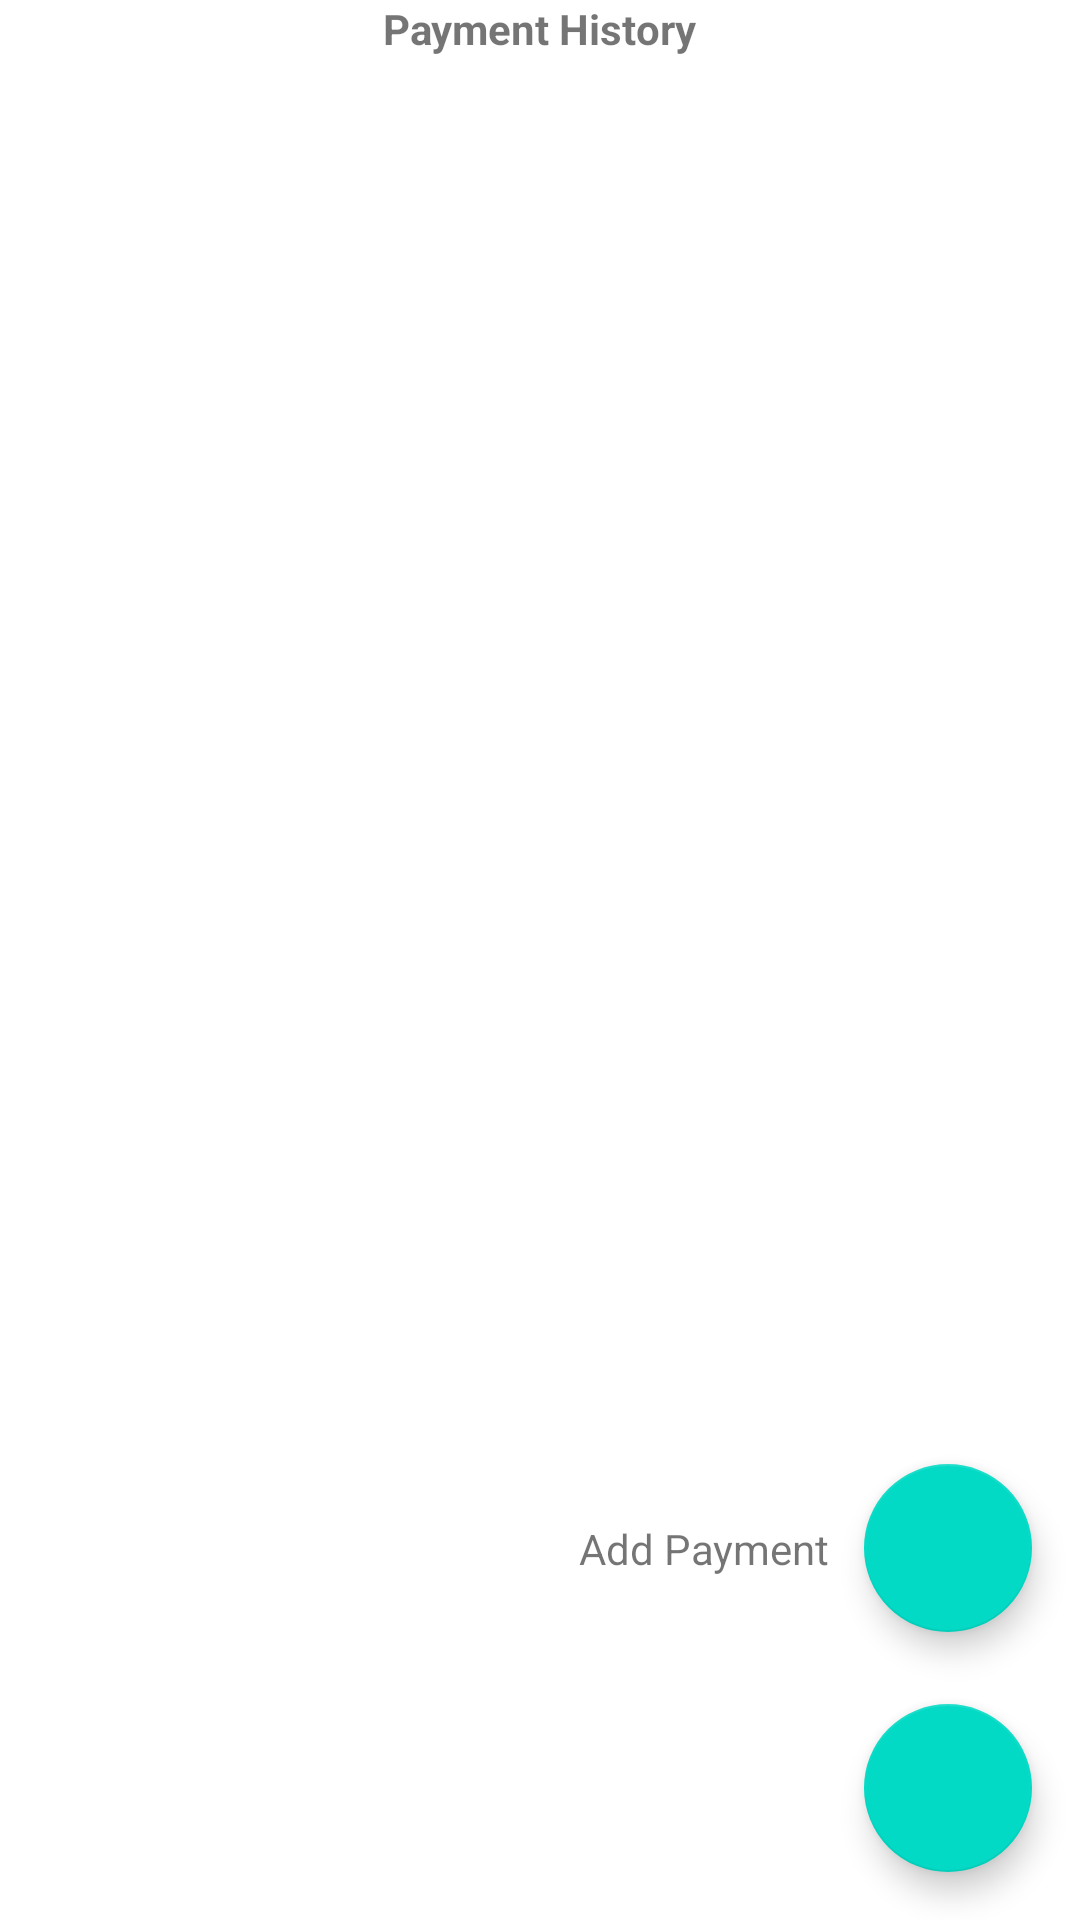

The Android layout XML behind this screen, and the referenced resources:
<!-- AndroidManifest.xml: application theme Theme.Renter_Management -->
<!-- res/layout/activity_payment_history.xml -->
<?xml version="1.0" encoding="utf-8"?>
<androidx.constraintlayout.widget.ConstraintLayout xmlns:android="http://schemas.android.com/apk/res/android"
    xmlns:app="http://schemas.android.com/apk/res-auto"
    xmlns:tools="http://schemas.android.com/tools"
    android:layout_width="match_parent"
    android:layout_height="match_parent"
    tools:context=".PaymentHistory">


	
	
	
	<androidx.recyclerview.widget.RecyclerView
		android:id="@+id/payment_recycler_view"
		android:layout_width="match_parent"
		android:layout_height="match_parent"
		android:layout_margin="10dp"
		android:layout_marginTop="40dp"
		app:layout_constraintTop_toTopOf="parent"
		tools:layout_editor_absoluteX="16dp" />

	<com.google.android.material.floatingactionbutton.FloatingActionButton
		android:id="@+id/add_pab"
		android:layout_width="wrap_content"
		android:layout_height="wrap_content"
		android:layout_gravity="end"
		android:layout_marginEnd="16dp"
		android:layout_marginBottom="16dp"
		android:src="@drawable/ic_baseline_add_24"
		app:fabSize="normal"
		app:layout_constraintBottom_toBottomOf="parent"
		app:layout_constraintEnd_toEndOf="parent" />

	
	
	<com.google.android.material.floatingactionbutton.FloatingActionButton
		android:id="@+id/add_payment_fab"
		android:layout_width="wrap_content"
		android:layout_height="wrap_content"
		android:layout_marginBottom="24dp"
		app:fabSize="normal"
		app:layout_constraintBottom_toTopOf="@+id/add_pab"
		app:layout_constraintEnd_toEndOf="@+id/add_pab"
		app:layout_constraintStart_toStartOf="@+id/add_pab"
		app:srcCompat="@drawable/ic_baseline_payments_24" />

	
	
	<TextView
		android:id="@+id/add_payment_text"
		android:layout_width="wrap_content"
		android:layout_height="wrap_content"
		android:layout_marginEnd="8dp"
		android:text="Add Payment "
		app:layout_constraintBottom_toBottomOf="@+id/add_payment_fab"
		app:layout_constraintEnd_toStartOf="@+id/add_payment_fab"
		app:layout_constraintTop_toTopOf="@+id/add_payment_fab" />

	<TextView
		android:id="@+id/textView2"
		android:layout_width="wrap_content"
		android:layout_height="wrap_content"
		android:text="Payment History"
		android:textStyle="bold"
		app:layout_constraintEnd_toEndOf="parent"
		app:layout_constraintStart_toStartOf="parent" />


</androidx.constraintlayout.widget.ConstraintLayout>
<!-- resources referenced by this layout -->
<resources>
  <style name="Theme.Renter_Management" parent="Theme.MaterialComponents.DayNight.DarkActionBar">
          
          <item name="colorPrimary">@color/purple_500</item>
          <item name="colorPrimaryVariant">@color/purple_700</item>
          <item name="colorOnPrimary">@color/white</item>
          
          <item name="colorSecondary">@color/teal_200</item>
          <item name="colorSecondaryVariant">@color/teal_700</item>
          <item name="colorOnSecondary">@color/black</item>
          
          <item name="android:statusBarColor">?attr/colorPrimaryVariant</item>
          
      </style>
  <!-- not gathered from this repository: default colours our renderer supplied (Android Studio template values) -->
  <color name="purple_500">#FF6200EE</color>
  <color name="purple_700">#FF3700B3</color>
  <color name="teal_200">#FF03DAC5</color>
  <color name="teal_700">#FF018786</color>
  <color name="black">#FF000000</color>
  <color name="white">#FFFFFFFF</color>
</resources>
